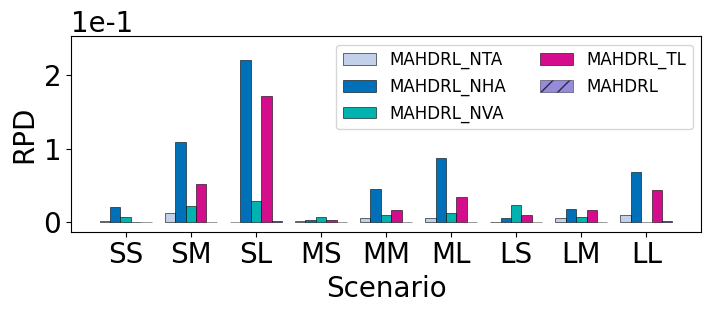

Source code (Python): (Note: this script raises an exception after producing the figure.)
import numpy as np
import pandas as pd
import matplotlib.pyplot as plt
import matplotlib as mpl

# =========================
# 0) 全局字体与PDF嵌入
# =========================
mpl.rcParams["font.family"] = "Times New Roman"
mpl.rcParams["mathtext.fontset"] = "stix"
mpl.rcParams["pdf.fonttype"] = 42
mpl.rcParams["ps.fonttype"] = 42

# =========================
# 1) 原始数据（来自你图里的表）
# =========================
data = {
    "Scenario": ["SS", "SM", "SL", "MS", "MM", "ML", "LS", "LM", "LL"],
    "MAHDRL_NTA": [311212.70, 316388.92, 319264.57, 503256.22, 501359.02, 514882.00, 804098.75, 817504.11, 821587.99],
    "MAHDRL_NHA": [316986.50, 350653.78, 409328.02, 504090.91, 522260.71, 561380.64, 807702.93, 828174.68, 873615.97],
    "MAHDRL_NVA": [312615.20, 319597.03, 328552.24, 505952.40, 503927.59, 518864.80, 822712.06, 818594.86, 814082.97],
    "MAHDRL_TL":  [310801.14, 329310.14, 385296.73, 504000.02, 506778.73, 530096.17, 811767.03, 826019.29, 851225.32],
    "MAHDRL":     [310665.03, 312465.34, 319776.28, 502685.12, 498824.00, 512155.00, 803683.80, 813018.30, 815547.22],
}
df = pd.DataFrame(data).set_index("Scenario")

# =========================
# 2) 计算 RPD
#    RPD = (当前算法数值 - 该scenario下所有算法最小值) / 当前算法数值
# =========================
row_min = df.min(axis=1)
print(row_min)
rpd = (df.sub(row_min, axis=0)).div(df, axis=0)

# =========================
# 3) 分组柱状图（每个 scenario 5 个柱子）
# =========================
scenarios = rpd.index.tolist()
algos = rpd.columns.tolist()

x = np.arange(len(scenarios))
n_algos = len(algos)
bar_w = 0.16

fig, ax = plt.subplots(figsize=(7.2, 3.2), dpi=160)

# 颜色映射
color_map = {
    "MAHDRL_NTA": "#c2d0ea",
    "MAHDRL_NHA": "#0070b8",
    "MAHDRL_NVA": "#00b3b0",
    "MAHDRL_TL":  "#d40d8c",
    "MAHDRL":     "#6A5ACD",
}

# ✅ 关键：给 0 值一个“最小可见高度”（仅用于显示，不改变真实数值含义）
ymax = float(rpd.to_numpy().max())
eps = 0.001 * ymax   # 0柱子显示高度（可调：0.01~0.03）
# eps = 0

for i, algo in enumerate(algos):
    offset = (i - (n_algos - 1) / 2) * bar_w

    vals = rpd[algo].values
    zero_mask = (vals == 0)

    vals_plot = vals.copy()
    vals_plot[zero_mask] = eps  # 仅显示时替换 0

    bars = ax.bar(
        x + offset,
        vals_plot,
        width=bar_w,
        label=algo,
        color=color_map.get(algo, "gray"),
        edgecolor="black",
        linewidth=0.4,
    )

    # 对原本为 0 的柱子：加纹理+半透明，表示这是“视觉占位”
    for b, is_zero in zip(bars, zero_mask):
        if is_zero:
            b.set_hatch("//")
            b.set_alpha(0.7)
            # 可选：在占位柱上标一个“0”
            # ax.text(b.get_x() + b.get_width()/2, eps, "0",
            #         ha="center", va="bottom", fontsize=7)

ax.set_xticks(x)
ax.set_xticklabels(scenarios, fontsize=20)
ax.set_ylabel("RPD", fontsize=20)
ax.set_xlabel("Scenario", fontsize=20)
ax.yaxis.get_offset_text().set_size(20)

# 科学计数法显示
ax.ticklabel_format(axis="y", style="sci", scilimits=(0, 0))

# ✅ 柱子底部不贴 x 轴：y轴下界留一点空隙
gap = 0.06 * ymax
ax.set_ylim(-gap, ymax * 1.15)

ax.legend(ncol=2, fontsize=12, frameon=True)
ax.tick_params(axis="both", labelsize=20)
plt.tight_layout()

# 导出 PDF
fig.savefig(
    '../outputs/figures/ablation_boxPlot.pdf',
    format="pdf",
    bbox_inches="tight",
    transparent=True,
)

plt.show()
